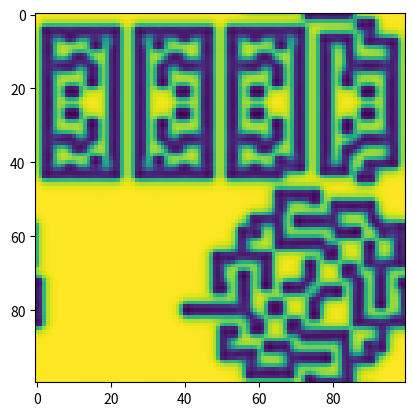

Recreate this plot in Python.
"""
[redacted]
Date: 20.01.2022
Description: Gray-Scott 2D model
"""

import numpy as np
import matplotlib.pyplot as plt

L=2
N=100
r = np.linspace(0, L, N)  #odcinek 
dx = 0.02
dt =1

''' Operator Laplace'a '''
''' d2f_dx2 = (f(x-dx) + f(x+dx) - 2f(x))/ (dx)^2  '''

def Laplace_operator(u,v) :

    dx = 0.02
    dy=0.02
    #dla aktywatora i inhibitira
    
    u_right = np.roll(u, 1,axis=0)
    u_left = np.roll(u, -1,axis=0)
    u_down = np.roll(u, 1,axis=1)
    u_up = np.roll(u,-1,axis=1)
    
    v_right = np.roll(v, 1,axis=0)
    v_left = np.roll(v, -1,axis=0)
    v_down = np.roll(v, 1,axis=1)
    v_up = np.roll(v,-1,axis=1)
    
    Laplaceu = (u_left + u_right + u_down + u_up - 4*u)/(dx**2)
    Laplacev = (v_left + v_right + v_down + v_up - 4*v)/(dx**2)
    
    return Laplaceu, Laplacev


''' Warunek początkowy '''
u=np.ones([N, N])
v=np.zeros([N, N])
xs = np.arange(N)

for i in range(N//4, 3*N//4):
    for j in range(N//4, 3*N//4):
        u[i, j] = np.random.rand()*0.2+0.4
        v[i, j] = np.random.rand()*0.2+0.2
 
    
''' Algorytm Eulera'''
Du = 2*10**(-5)
Dv = 10**(-5)
F = [0.021, 0.023, 0.024, 0.025, 0.03, 0.04, 0.052, 0.057, 0.07]
k=0.062
dt=1
T=1000


for i in F:

    for t in np.arange(1, T):
        
        d2u, d2v = Laplace_operator(u,v)
        du = (Du*d2u - u*v**2 + i - i*u)*dt
        dv = (Dv*d2v + u*v**2 - (i+k)*v)*dt
        u = u + du
        v = v + dv
        
     
    plt.imshow(u)
    plt.show()
     

    

 

#plt.plot(vtab[:,5000])


'''
fig = plt.figure()
ax = fig.add_subplot(111)
cax = ax.imshow(vtab, interpolation='nearest', aspect='auto')
cax.set_clim(vmin=0, vmax=1)
cbar = fig.colorbar(cax, ticks=[0,0.3,0.5,1], orientation='vertical')
plt.show()

'''

